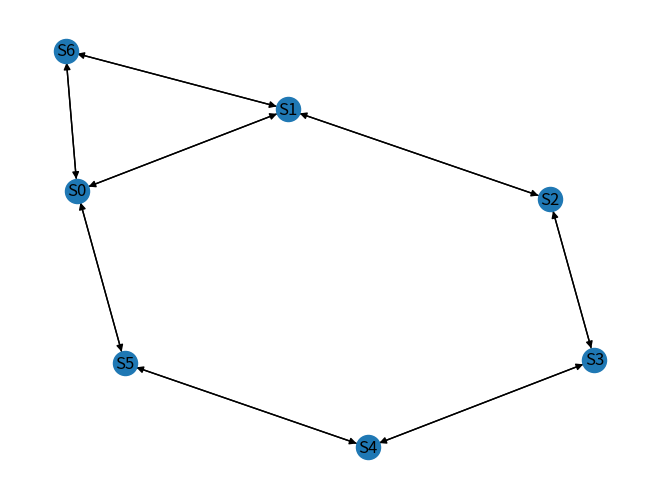
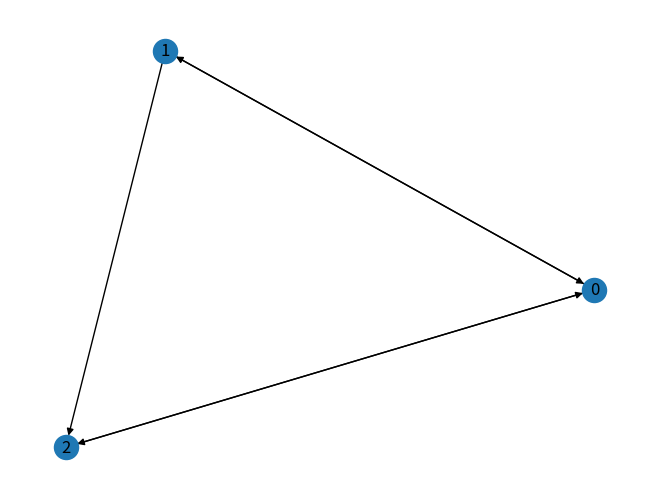

Write the Python code that produced these figures, in order.
import matplotlib.pyplot as plt
import networkx as nx

G=[[0,1,1],[1,0,1],[1,0,0]]



for element in G:
    print (element)


def aretes(G:list)->list:
    L=[]
    for i in range(len(G)):
        for j in range(len(G)):
            if not G[i][j]==0:
                L.append((i,j))
    return L

def plot_graphe(G):
    Gx=nx.DiGraph()
    edges=aretes(G)
    Gx.add_edges_from(edges)

    nx.draw(Gx,with_labels = True)
    plt.show()

def plot_graphe_ld(G):
    Gx=nx.DiGraph()
    edges=aretes_ld(G)
    Gx.add_edges_from(edges)

    nx.draw(Gx,with_labels = True)
    plt.show()


G={"S0":["S1","S5","S6"],"S1":["S0","S2","S6"],"S2":["S1","S3"],"S3":["S2","S4"],"S4":["S3","S5"],"S5":["S4","S0"],"S6":["S1","S0"]}


def aretes_l(G:list)->list:
    '''Fonction qui construit à partir d'une liste d'adjacence la liste des arêtes sans doublon
    entrée :
    G : list, liste d'adjacence
    sortie :
    L : list, liste des couples de sommets voisins
    '''
    L=[]
    for i in range(len(G)):
        for j in range(len(G[i])):
            if i<G[i][j]:
                L.append((i,G[i][j]))
    return L

def aretes_ld(G:list)->list:
    '''Fonction qui construit à partir d'une liste d'adjacence la liste des arêtes sans doublon
    entrée :
    G : list, liste d'adjacence
    sortie :
    L : list, liste des couples de sommets voisins
    '''
    L=[]
    for sommet,voisins in G.items():
        for v in voisins:
            L.append((sommet,v))
    return L


plt.figure('graphe exemple')
plot_graphe_ld(G)

from collections import deque

def bfs(G, s) -> None:
    """
    G : graphe sous forme de dictionnaire d'adjacence
    s : sommet du graphe (Chaine de caractere du type "S1").
    """
    visited = {}
    for sommet,voisins in G.items():
        visited[sommet]=False
    # Le premier sommet àvisiter entre dans la file
    q = deque([s])
    while len(q) > 0:
        print(visited,q)
        # On visite la tête de file
        u = q.pop()
        # On vérifier qu'elle n'a pas été visitée
        if not visited[u]:
            # Si on l'avait pas visité, maintenant c'est le cas :)
            visited[u] = True
            # On met les voisins de u dans la file
            for v in G[u]:
                q.appendleft(v)

bfs(G,'S0')

def distances(G, s):
    dist = [-1]*len(G)
    q = deque([(s, 0)])
    while len(q) > 0:
        u, d = q.pop()
        if dist[u] == -1:
            dist[u] = d
            for v in G[u]:
                q.appendleft((v, d + 1))
    return dist


G=[[0,1,1],[1,0,1],[1,0,0]]

plt.clf()
plt.figure('graphe exemple')
plot_graphe(G)
dist=distances(G,1)
